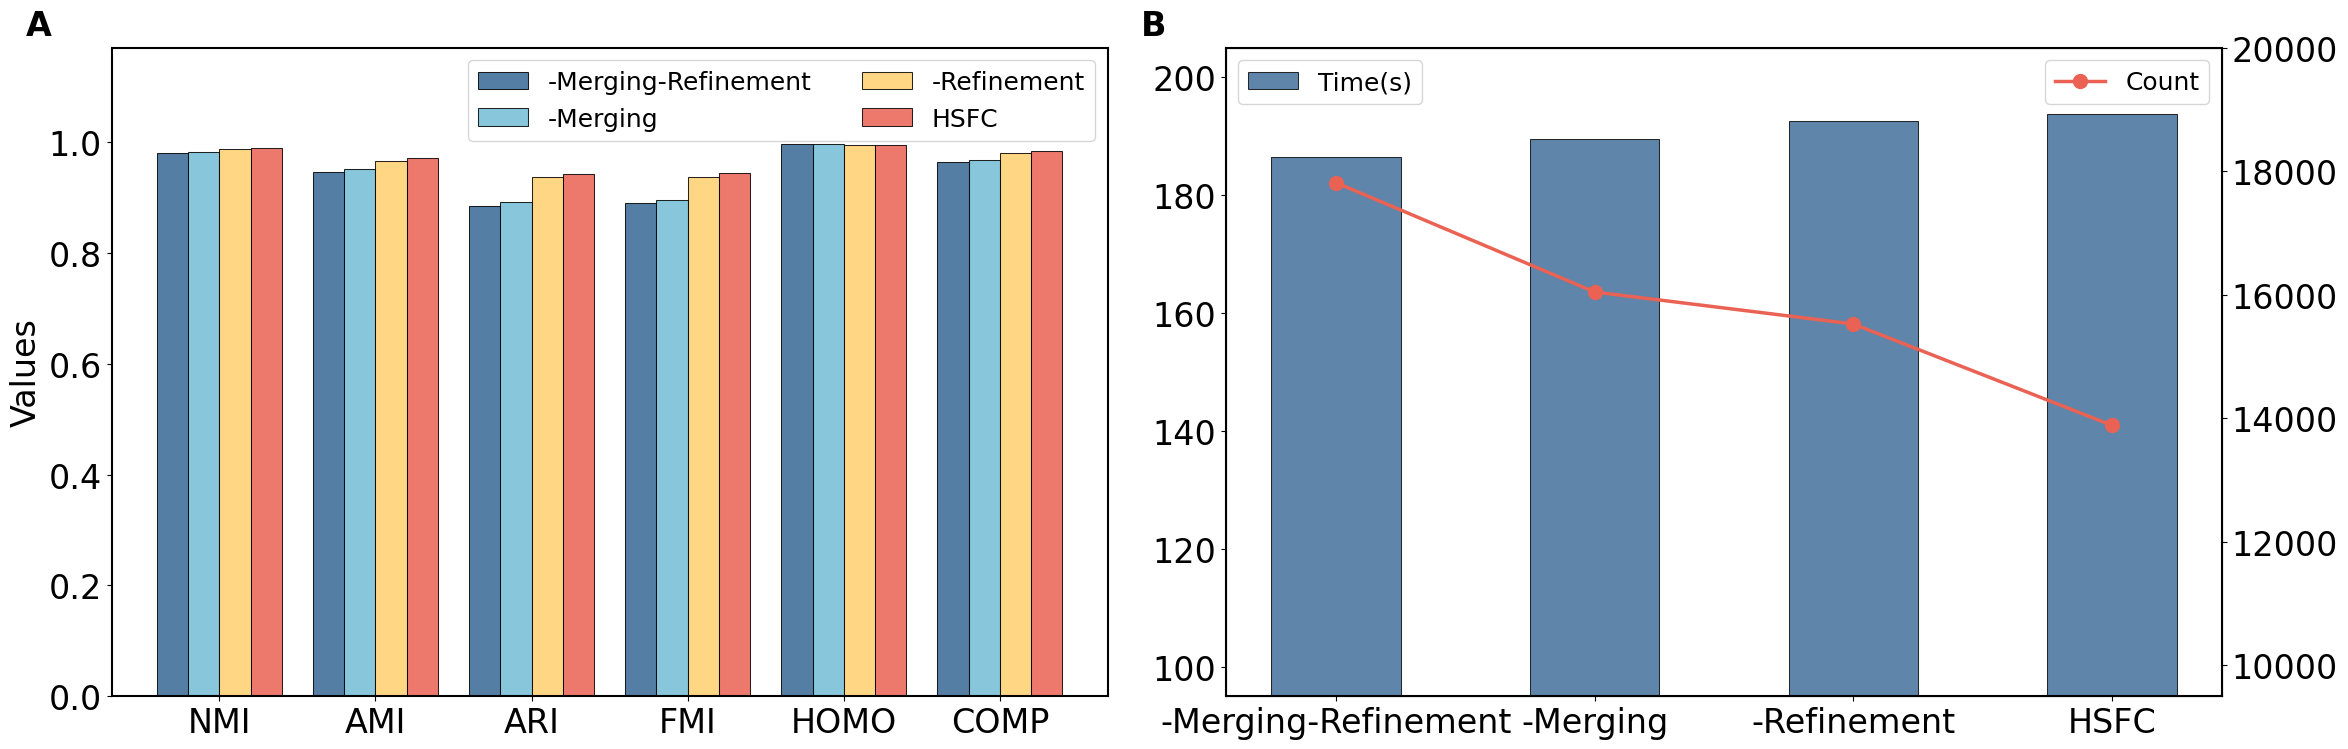

This chart was generated by the following Python code:
import pandas as pd
import matplotlib.pyplot as plt
from scipy.interpolate import make_interp_spline
import numpy as np


def plot_clustering_metrics(ax):
    labels = ['NMI', 'AMI', 'ARI', 'FMI', 'HOMO', 'COMP']
    values_A = [0.981, 0.947, 0.885, 0.890, 0.997, 0.965]
    values_B = [0.982, 0.952, 0.892, 0.896, 0.997, 0.968]
    values_C = [0.987, 0.966, 0.937, 0.937, 0.994, 0.980]
    values_D = [0.989, 0.971, 0.943, 0.944, 0.994, 0.984]
    x = np.arange(len(labels))

    bars_A = ax.bar(x - 0.3, values_A, width=0.2, label='-Merging-Refinement', color='#376795', alpha=0.85)
    bars_B = ax.bar(x - 0.1, values_B, width=0.2, label='-Merging', color='#72bcd5', alpha=0.85)
    bars_C = ax.bar(x + 0.1, values_C, width=0.2, label='-Refinement', color='#ffd06f', alpha=0.85)
    bars_D = ax.bar(x + 0.3, values_D, width=0.2, label='HSFC', color='#ea6254', alpha=0.85)

    for bars in [bars_A, bars_B, bars_C, bars_D]:
        for bar in bars:
            bar.set_edgecolor('black')
            bar.set_linewidth(0.75)

    ax.set_ylabel('Values')
    ax.set_xticks(x, labels)
    ax.set_ylim(0, 1.17)

    ax.spines['left'].set_linewidth(1.5)
    ax.spines['bottom'].set_linewidth(1.5)
    ax.spines['right'].set_linewidth(1.5)
    ax.spines['top'].set_linewidth(1.5)

    ax.legend(loc='upper right', fancybox=True, ncol=2)


def plot_count_time(ax):
    module = ['-Merging-Refinement', '-Merging', '-Refinement', 'HSFC']
    y1 = [17819, 16048, 15530, 13888]
    y2 = [186.55, 189.50, 192.62, 193.74]

    bars = ax.bar(module, y2, color='#376795', label='Time(s)', width=0.5, alpha=0.8)
    for bar in bars:
        bar.set_edgecolor('black')
        bar.set_linewidth(0.75)
    ax.tick_params(axis='y', labelcolor='#000000')
    ax.set_ylim(95, 205)

    ax_ = ax.twinx()

    ax_.plot(module, y1, color='#ea6254', marker='o', linestyle='-', linewidth=2.5, markersize=10, label='Count')
    ax_.tick_params(axis='y', labelcolor='#000000')
    ax_.set_ylim(9500, 20000)

    ax.tick_params(axis='x', rotation=0)
    ax.spines['left'].set_linewidth(1.5)
    ax.spines['bottom'].set_linewidth(1.5)
    ax.spines['right'].set_linewidth(1.5)
    ax.spines['top'].set_linewidth(1.5)
    ax.legend(loc='upper left', fancybox=True, ncol=4)
    ax_.legend(loc='upper right', fancybox=True, ncol=4)


if __name__ == '__main__':
    plt.rcParams['font.family'] = 'Times New Roman'
    plt.rcParams['font.size'] = 24
    plt.rc('legend', fontsize=18)
    fig, (ax1, ax2) = plt.subplots(1, 2, figsize=(24, 8))

    plot_clustering_metrics(ax1)
    plot_count_time(ax2)

    ax1.text(-0.06, 1.06, 'A', transform=ax1.transAxes, fontsize=24, fontweight='bold', va='top', ha='right')
    ax2.text(-0.06, 1.06, 'B', transform=ax2.transAxes, fontsize=24, fontweight='bold', va='top', ha='right')

    plt.tight_layout()

    plt.savefig("ablation", dpi=300)
    # plt.show()
